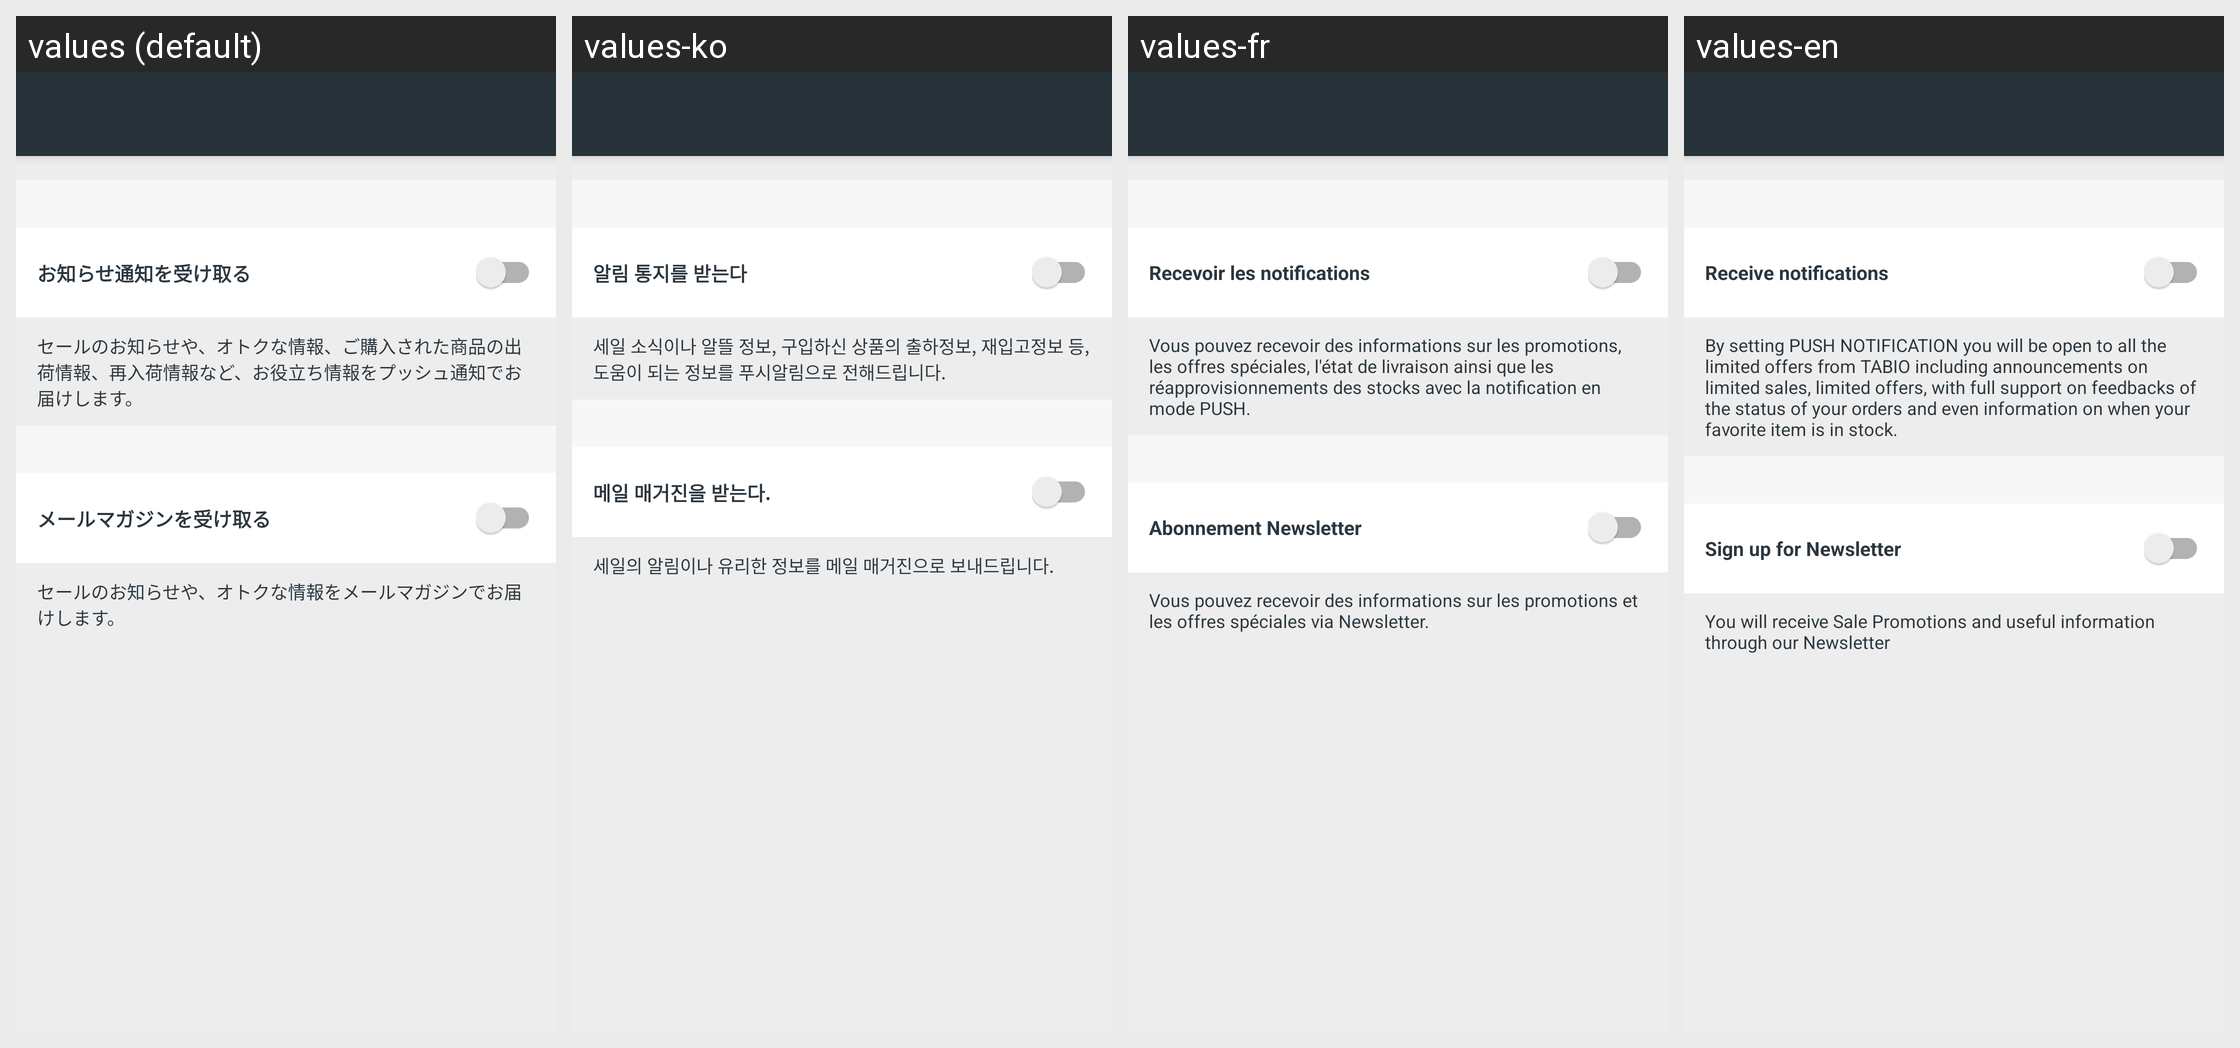

For this localized Android screen grid, give each drawn string resource with its value in every locale shown.
Android screen res/layout/activity_notification_settings.xml rendered under 4 locales, left to right: values (default), values-ko, values-fr, values-en. Device: Nexus 5 (rendered at 1080×1920; each locale shown at half size, 540×960, under a caption strip naming it); theme Theme.Tabio.
Other locales in the repository, not shown: values-zh.
Strings drawn on this screen, with the default value and each locale's value (text and hints the layout hard-codes, and strings that could not be matched under every locale, appear in the picture but are not listed):

text.notification.push.receive
  values: お知らせ通知を受け取る
  values-ko: 알림 통지를 받는다
  values-fr: Recevoir les notifications
  values-en: Receive notifications

text.notification.push.description
  values: セールのお知らせや、オトクな情報、ご購入された商品の出荷情報、再入荷情報など、お役立ち情報をプッシュ通知でお届けします。
  values-ko: 세일 소식이나 알뜰 정보, 구입하신 상품의 출하정보, 재입고정보 등, 도움이 되는 정보를 푸시알림으로 전해드립니다.
  values-fr: Vous pouvez recevoir des informations sur les promotions, les offres spéciales, l'état de livraison ainsi que les réapprovisionnements des stocks avec la notification en mode PUSH.
  values-en: By setting PUSH NOTIFICATION you will be open to all the limited offers from TABIO including announcements on limited sales, limited offers, with full support on feedbacks of the status of your orders and even information on when your favorite item is in stock.

text.notification.mail.receive
  values: メールマガジンを受け取る
  values-ko: 메일 매거진을 받는다.
  values-fr: Abonnement Newsletter
  values-en: Sign up for Newsletter

text.notification.mail.description
  values: セールのお知らせや、オトクな情報をメールマガジンでお届けします。
  values-ko: 세일의 알림이나 유리한 정보를 메일 매거진으로 보내드립니다.
  values-fr: Vous pouvez recevoir des informations sur les promotions et les offres spéciales via Newsletter.
  values-en: You will receive Sale Promotions and useful information through our Newsletter
